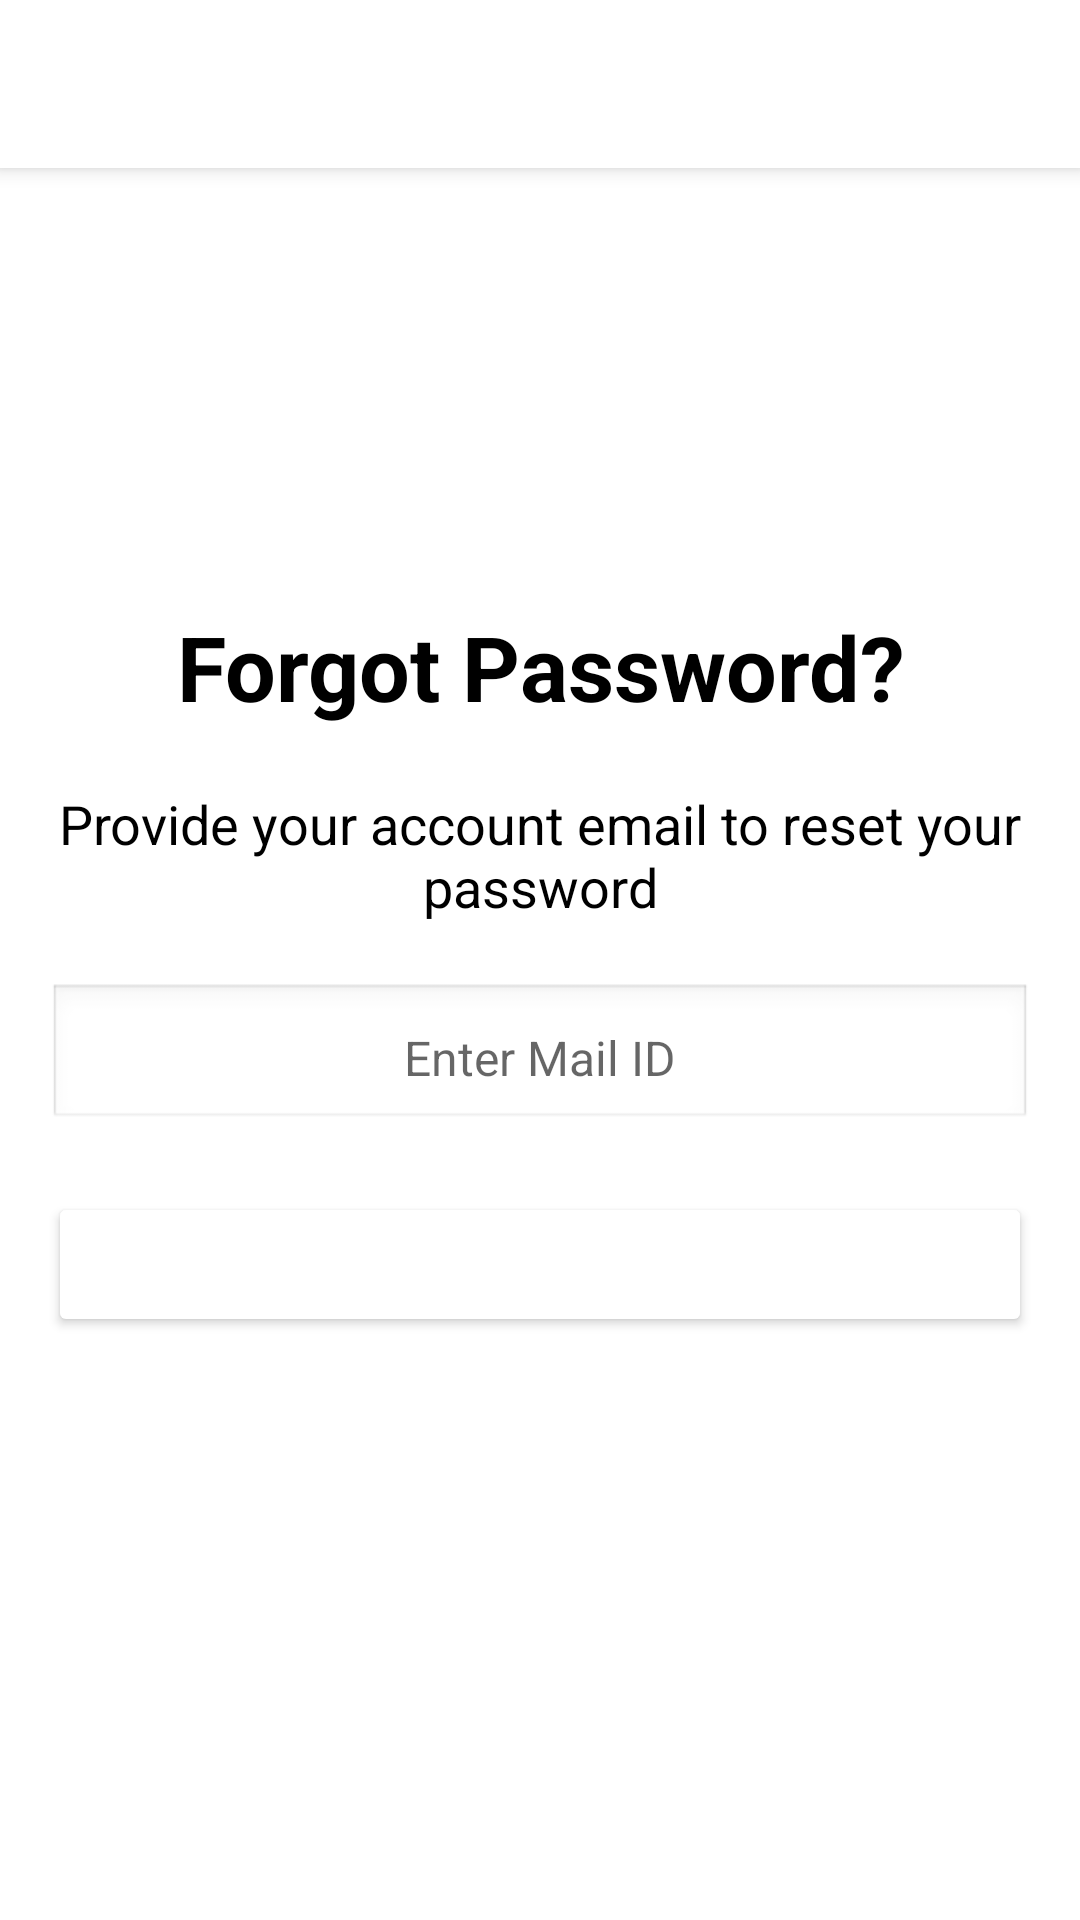

Layout XML and referenced resources for this Android screen:
<!-- AndroidManifest.xml: application theme Theme.TelemedicineApp -->
<!-- res/layout/fragment_reset_password.xml -->
<?xml version="1.0" encoding="utf-8"?>
<androidx.constraintlayout.widget.ConstraintLayout xmlns:android="http://schemas.android.com/apk/res/android"
    xmlns:app="http://schemas.android.com/apk/res-auto"
    xmlns:tools="http://schemas.android.com/tools"
    android:id="@+id/main"
    android:layout_width="match_parent"
    android:layout_height="match_parent"
    tools:context=".ui.ResetPasswordFragment">

    <androidx.appcompat.widget.Toolbar
        android:id="@+id/resetPasswordToolbar"
        android:layout_width="match_parent"
        android:layout_height="?attr/actionBarSize"
        android:background="@color/white"
        android:elevation="4dp"
        android:theme="@style/ThemeOverlay.AppCompat.Dark.ActionBar"
        app:layout_constraintTop_toTopOf="parent"
        app:popupTheme="@style/ThemeOverlay.AppCompat.Light" />

    <LinearLayout
        android:id="@+id/contentLayout"
        android:layout_width="match_parent"
        android:layout_height="0dp"
        android:orientation="vertical"
        android:padding="16dp"
        app:layout_constraintBottom_toBottomOf="parent"
        app:layout_constraintEnd_toEndOf="parent"
        app:layout_constraintStart_toStartOf="parent"
        app:layout_constraintTop_toBottomOf="@id/resetPasswordToolbar">

        <ImageView
            android:layout_width="match_parent"
            android:layout_height="100dp"
            android:src="@drawable/forgot_password" />

        <TextView
            android:layout_width="match_parent"
            android:layout_height="wrap_content"
            android:layout_marginTop="30dp"
            android:text="Forgot Password?"
            android:textAlignment="center"
            android:textColor="@color/black"
            android:textSize="30sp"
            android:textStyle="bold" />

        <TextView
            android:layout_width="match_parent"
            android:layout_height="wrap_content"
            android:layout_marginTop="20dp"
            android:gravity="center"
            android:text="Provide your account email to reset your password"
            android:textColor="@color/black"
            android:textSize="18sp" />

        <EditText
            android:id="@+id/mailIDField"
            android:layout_width="match_parent"
            android:layout_height="wrap_content"
            android:layout_gravity="center"
            android:layout_marginTop="20dp"
            android:autofillHints="emailAddress"
            android:background="@android:drawable/edit_text"
            android:gravity="center"
            android:hint="Enter Mail ID"
            android:inputType="textEmailAddress"
            android:padding="14dp"
            android:textSize="16sp" />

        <Button
            android:id="@+id/resetPasswordButton"
            android:layout_width="match_parent"
            android:layout_height="wrap_content"
            android:layout_marginTop="20dp"
            android:backgroundTint="@color/lavender"
            android:paddingHorizontal="16dp"
            android:paddingVertical="12dp"
            android:text="Reset Password"
            android:textColor="@color/white"
            android:textSize="18sp" />

    </LinearLayout>

</androidx.constraintlayout.widget.ConstraintLayout>
<!-- resources referenced by this layout -->
<resources>
  <style name="Theme.TelemedicineApp" parent="Theme.MaterialComponents.DayNight.NoActionBar">
          
          <item name="colorPrimary">@color/lavender</item>
          <item name="colorPrimaryVariant">@color/lavender</item>
          <item name="colorOnPrimary">@color/white</item>
          
          <item name="colorSecondary">@color/teal_200</item>
          <item name="colorSecondaryVariant">@color/teal_700</item>
          <item name="colorOnSecondary">@color/black</item>
          
          <item name="android:statusBarColor">?attr/colorPrimaryVariant</item>
          
      </style>
  <!-- not gathered from this repository: default colours our renderer supplied (Android Studio template values) -->
  <color name="teal_200">#FF03DAC5</color>
  <color name="teal_700">#FF018786</color>
  <color name="black">#FF000000</color>
  <color name="white">#FFFFFFFF</color>
</resources>
